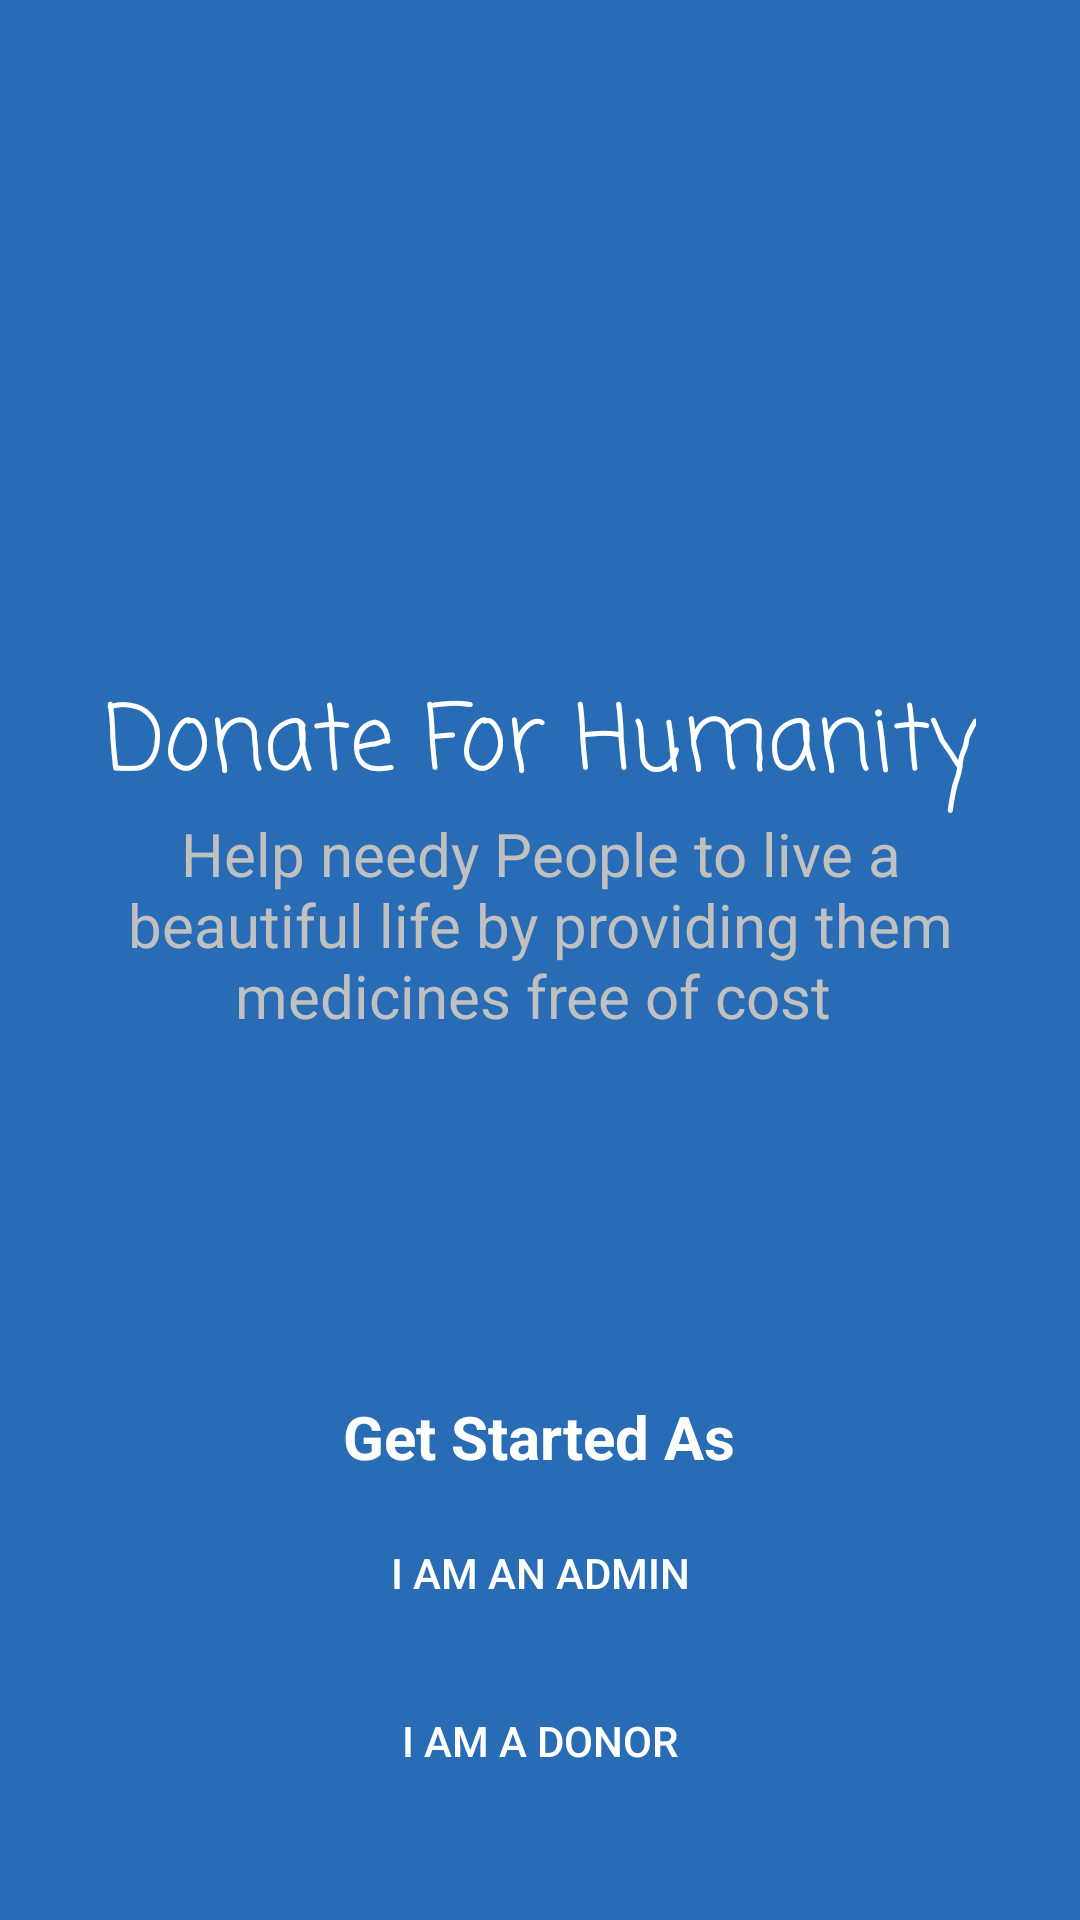

Here is an Android app screen rendered from its layout file. Give the layout XML and the strings, colors and styles it references.
<!-- AndroidManifest.xml: application theme Theme.Mnat -->
<!-- res/layout/activity_usercategory.xml -->
<?xml version="1.0" encoding="utf-8"?>
<LinearLayout xmlns:android="http://schemas.android.com/apk/res/android"
    xmlns:app="http://schemas.android.com/apk/res-auto"
    xmlns:tools="http://schemas.android.com/tools"
    android:layout_width="match_parent"
    android:layout_height="match_parent"
    android:layout_gravity="center"
    android:gravity="center"
    android:orientation="vertical"
    tools:context=".usercategory"
    android:background="#286cb5"
    >
    <ImageView
        android:layout_width="212dp"
        android:layout_height="150dp"
        android:layout_gravity="center_horizontal"
        android:layout_marginTop="30dp"
        android:contentDescription="@string/todo"
        android:src="@drawable/splash2" />

    <TextView
        android:layout_width="wrap_content"
        android:layout_height="wrap_content"
        android:layout_gravity="center"
        android:fontFamily="casual"
        android:gravity="center"
        android:text="Donate For Humanity"
        android:textColor="@color/white"
        android:textSize="30sp"
        android:layout_marginTop="30dp"/>

    <TextView
        android:layout_width="wrap_content"
        android:layout_height="wrap_content"
        android:layout_gravity="center_horizontal"
        android:gravity="center"
        android:layout_marginLeft="20dp"
        android:layout_marginRight="20dp"
        android:textSize="20sp"
        android:text="Help needy People to live a beautiful life by providing them medicines free of cost "
        android:layout_marginBottom="100dp"
        android:textColor="#C0C0C0"/>

    <LinearLayout
        android:layout_width="match_parent"
        android:layout_height="wrap_content"
        android:gravity="bottom"
        android:orientation="vertical"
        android:padding="20dp"

        >

        <TextView
            android:layout_width="wrap_content"
            android:layout_height="match_parent"
            android:layout_gravity="center_horizontal"
            android:layout_marginBottom="8dp"
            android:text="Get Started As"
            android:textColor="@color/white"
            android:textSize="20dp"
            android:textStyle="bold" />

        <Button
            android:id="@+id/admin"
            android:layout_width="match_parent"
            android:layout_height="wrap_content"
            android:layout_gravity="center_horizontal"
            android:background="@drawable/custom_button"
            android:text="I am an Admin"
            android:textColor="@color/white"

            />

        <Button
            android:id="@+id/donor"
            android:layout_width="match_parent"
            android:layout_height="wrap_content"
            android:layout_gravity="center_horizontal"
            android:layout_marginTop="8dp"
            android:text="I am a Donor"
            android:textColor="@color/white"
            android:background="@drawable/custom_button"
            />

    </LinearLayout>


</LinearLayout>
<!-- resources referenced by this layout -->
<resources>
  <color name="white">#FFFFFFFF</color>
  <string name="todo">TODO</string>
  <style name="Theme.Mnat" parent="Theme.AppCompat.DayNight.DarkActionBar">
          
          <item name="colorPrimary">@color/purple_500</item>
          <item name="colorPrimaryVariant">@color/purple_700</item>
          <item name="colorOnPrimary">@color/white</item>
          
          <item name="colorSecondary">@color/teal_200</item>
          <item name="colorSecondaryVariant">@color/teal_700</item>
          <item name="colorOnSecondary">@color/black</item>
  
          
          <item name="android:statusBarColor" tools:targetApi="l">?attr/colorPrimaryVariant</item>
          
      </style>
  <color name="purple_500">#FF6200EE</color>
  <color name="purple_700">#FF3700B3</color>
  <color name="teal_200">#FF03DAC5</color>
  <color name="teal_700">#FF018786</color>
  <color name="black">#FF000000</color>
</resources>
